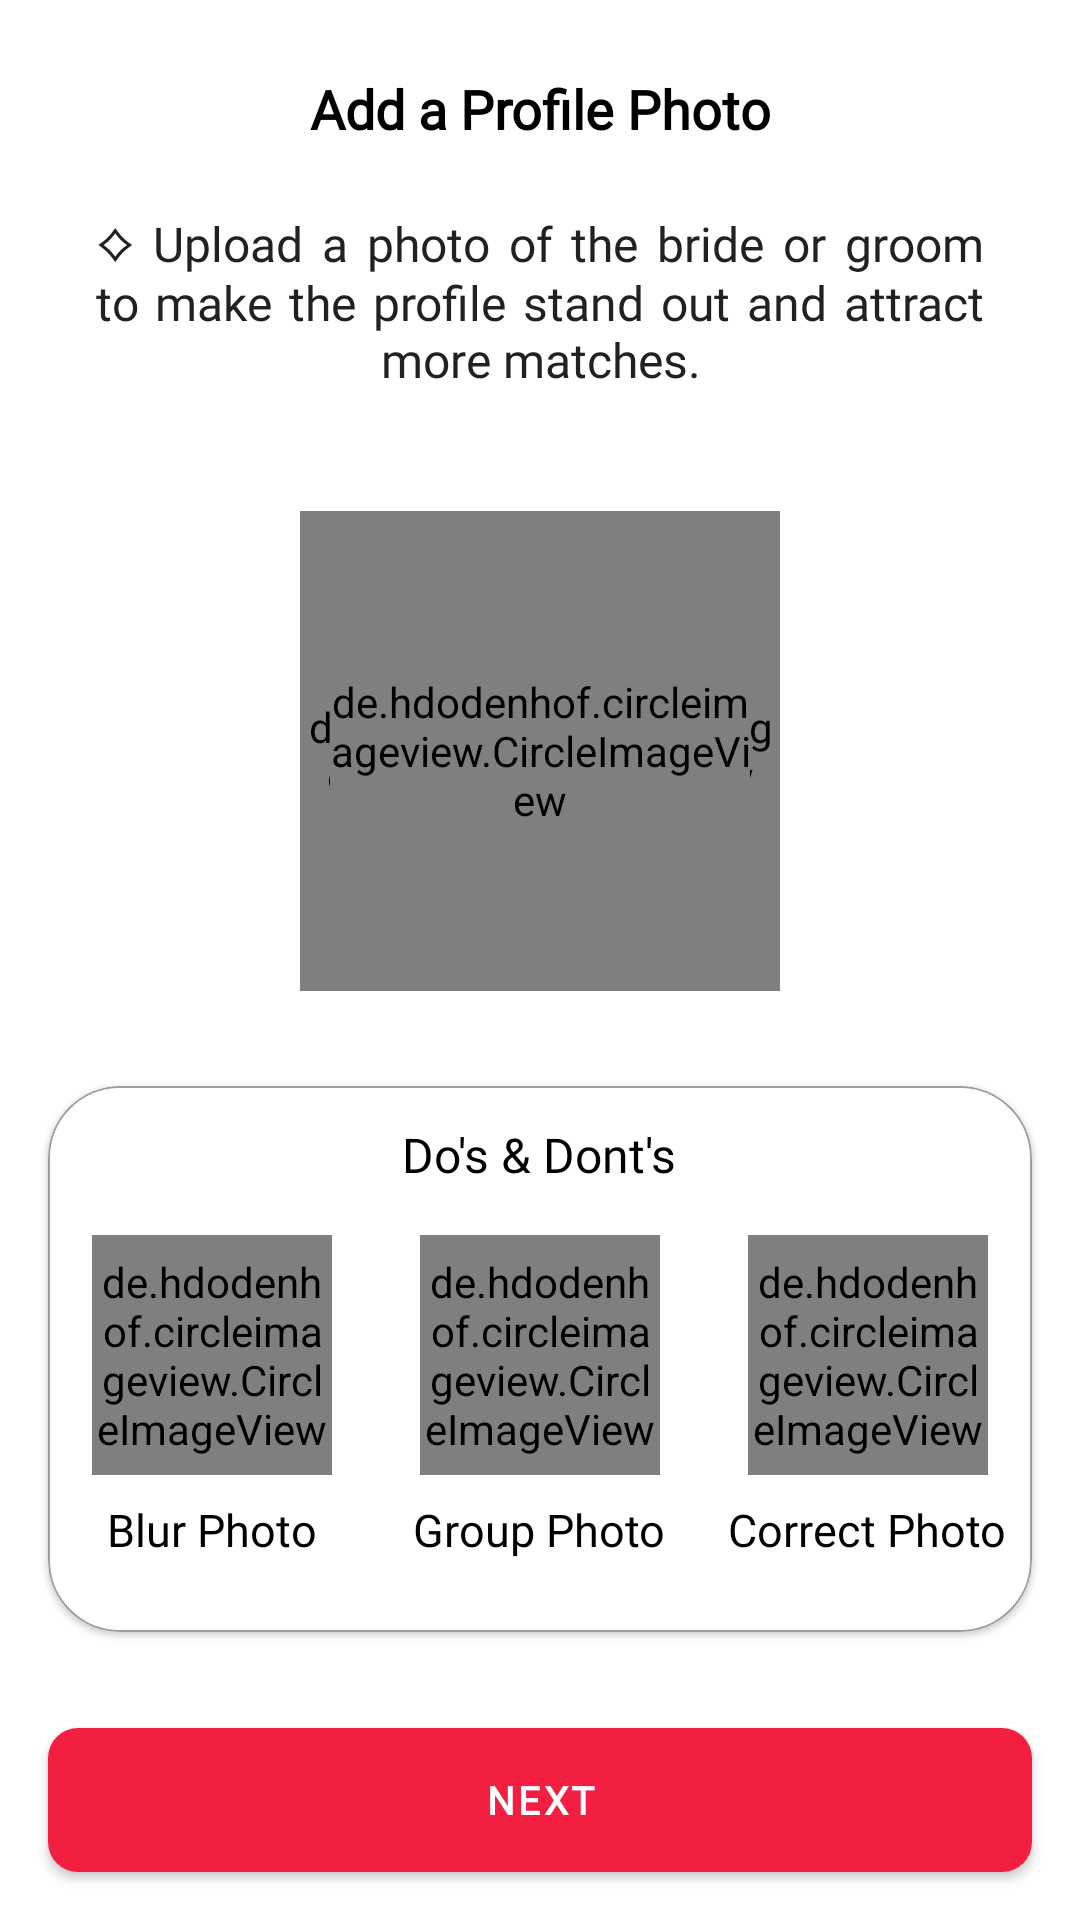

Write the Android layout XML for this screen, with the resource values it uses.
<!-- AndroidManifest.xml: application theme Theme.MuslimNikah -->
<!-- res/layout/fragment_photo.xml -->
<?xml version="1.0" encoding="utf-8"?>
<androidx.constraintlayout.widget.ConstraintLayout xmlns:android="http://schemas.android.com/apk/res/android"
    xmlns:app="http://schemas.android.com/apk/res-auto"
    xmlns:tools="http://schemas.android.com/tools"
    android:layout_width="match_parent"
    android:layout_height="match_parent"
    android:background="@color/colorBackground"
    tools:context=".fragments.create_profile_fragments.PhotoFragment">


    <TextView
        android:id="@+id/textView16"
        android:layout_width="wrap_content"
        android:layout_height="wrap_content"
        android:layout_gravity="center"
        android:layout_marginTop="16dp"
        android:fontFamily="@font/satoshi_regular"
        android:paddingHorizontal="16dp"
        android:paddingVertical="8dp"
        android:text="Add a Profile Photo"
        android:textAlignment="center"
        android:textColor="@color/black"
        android:textSize="18sp"
        android:textStyle="bold"
        app:layout_constraintEnd_toEndOf="parent"
        app:layout_constraintStart_toStartOf="parent"
        app:layout_constraintTop_toTopOf="parent"
        tools:ignore="HardcodedText" />


    <TextView
        android:id="@+id/textView17"
        android:layout_width="0dp"
        android:layout_height="wrap_content"
        android:layout_gravity="center"
        android:layout_marginStart="16dp"
        android:layout_marginTop="6dp"
        android:layout_marginEnd="16dp"
        android:fontFamily="@font/satoshi_light"
        android:justificationMode="inter_word"
        android:paddingHorizontal="16dp"
        android:paddingVertical="8dp"
        android:text="⟡ Upload a photo of the bride or groom to make the profile stand out and attract more matches."
        android:textAlignment="center"
        android:textColor="@color/colorTextPrimary"
        android:textSize="16sp"
        app:layout_constraintEnd_toEndOf="parent"
        app:layout_constraintStart_toStartOf="parent"
        app:layout_constraintTop_toBottomOf="@+id/textView16"
        tools:ignore="HardcodedText" />

    <de.hdodenhof.circleimageview.CircleImageView
        android:id="@+id/outerCircle"
        android:layout_width="160dp"
        android:layout_height="160dp"
        android:scaleType="centerCrop"
        android:src="@color/colorTransparent"
        app:civ_border_color="@color/colorAlert"
        app:civ_border_width="5dp"
        app:layout_constraintBottom_toTopOf="@+id/materialCardView3"
        app:layout_constraintEnd_toEndOf="parent"
        app:layout_constraintStart_toStartOf="parent"
        app:layout_constraintTop_toBottomOf="@+id/textView17" />

    <de.hdodenhof.circleimageview.CircleImageView
        android:id="@+id/profilePhotoImg"
        android:layout_width="140dp"
        android:layout_height="140dp"
        android:src="@drawable/icon_user_filled"
        app:layout_constraintBottom_toBottomOf="@+id/outerCircle"
        app:layout_constraintEnd_toEndOf="@+id/outerCircle"
        app:layout_constraintStart_toStartOf="@+id/outerCircle"
        app:layout_constraintTop_toTopOf="@+id/outerCircle" />


    <com.google.android.material.card.MaterialCardView
        android:id="@+id/materialCardView3"
        android:layout_width="match_parent"
        android:layout_height="wrap_content"
        android:layout_marginStart="16dp"
        android:layout_marginEnd="16dp"
        android:layout_marginBottom="32dp"
        app:cardBackgroundColor="@color/white"
        app:cardCornerRadius="24dp"
        app:cardElevation="1dp"
        app:cardUseCompatPadding="false"
        app:layout_constraintBottom_toTopOf="@+id/nextBtn"
        app:layout_constraintEnd_toEndOf="parent"
        app:layout_constraintStart_toStartOf="parent"
        app:strokeColor="@color/colorTextHint"
        app:strokeWidth="0.5dp">

        <LinearLayout
            android:layout_width="match_parent"
            android:layout_height="match_parent"
            android:orientation="vertical">

            <TextView
                android:layout_width="wrap_content"
                android:layout_height="wrap_content"
                android:layout_gravity="center"
                android:layout_marginTop="12dp"
                android:background="@color/white"
                android:fontFamily="@font/satoshi_medium"
                android:text="Do's &amp; Dont's"
                android:textAllCaps="false"
                android:textColor="@color/black"
                android:textSize="16sp" />

            <LinearLayout
                android:layout_width="match_parent"
                android:layout_height="wrap_content"
                android:layout_marginTop="16dp"
                android:layout_marginBottom="16dp"
                android:orientation="horizontal">

                <LinearLayout
                    android:layout_width="0dp"
                    android:layout_height="wrap_content"
                    android:layout_weight="1"
                    android:orientation="vertical">

                    <de.hdodenhof.circleimageview.CircleImageView
                        android:layout_width="80dp"
                        android:layout_height="80dp"
                        android:layout_gravity="center"
                        android:src="@drawable/portait"
                        app:civ_border_color="@color/colorAlert"
                        app:civ_border_width="2dp" />

                    <TextView
                        android:layout_width="wrap_content"
                        android:layout_height="wrap_content"
                        android:layout_gravity="center"
                        android:fontFamily="@font/satoshi_regular"
                        android:padding="8dp"
                        android:text="Blur Photo"
                        android:textColor="@color/black"
                        android:textSize="15sp" />
                </LinearLayout>

                <LinearLayout
                    android:layout_width="0dp"
                    android:layout_height="wrap_content"
                    android:layout_weight="1"
                    android:orientation="vertical">

                    <de.hdodenhof.circleimageview.CircleImageView
                        android:layout_width="80dp"
                        android:layout_height="80dp"
                        android:layout_gravity="center"
                        android:src="@drawable/portait"
                        app:civ_border_color="@color/colorAlert"
                        app:civ_border_width="2dp" />

                    <TextView
                        android:layout_width="wrap_content"
                        android:layout_height="wrap_content"
                        android:layout_gravity="center"
                        android:fontFamily="@font/satoshi_regular"
                        android:padding="8dp"
                        android:text="Group Photo"
                        android:textColor="@color/black"
                        android:textSize="15sp" />
                </LinearLayout>

                <LinearLayout
                    android:layout_width="0dp"
                    android:layout_height="wrap_content"
                    android:layout_weight="1"
                    android:orientation="vertical">

                    <de.hdodenhof.circleimageview.CircleImageView
                        android:layout_width="80dp"
                        android:layout_height="80dp"
                        android:layout_gravity="center"
                        android:src="@drawable/portait"
                        app:civ_border_color="@color/colorSuccess"
                        app:civ_border_width="2dp" />

                    <TextView
                        android:layout_width="wrap_content"
                        android:layout_height="wrap_content"
                        android:layout_gravity="center"
                        android:fontFamily="@font/satoshi_regular"
                        android:padding="8dp"
                        android:text="Correct Photo"
                        android:textColor="@color/black"
                        android:textSize="15sp" />
                </LinearLayout>

            </LinearLayout>
        </LinearLayout>

    </com.google.android.material.card.MaterialCardView>


    <com.google.android.material.button.MaterialButton
        android:id="@+id/nextBtn"
        android:layout_width="0dp"
        android:layout_height="wrap_content"
        android:layout_marginStart="16dp"
        android:layout_marginEnd="16dp"
        android:layout_marginBottom="16dp"
        android:layout_weight="1"
        android:fontFamily="@font/satoshi_regular"
        android:insetTop="0dp"
        android:insetBottom="0dp"
        android:paddingHorizontal="16dp"
        android:paddingVertical="12dp"
        android:text="Next"
        android:textColor="@color/white"
        android:textSize="13sp"
        android:textStyle="bold"
        app:backgroundTint="@color/colorPrimaryBtn"
        app:cornerRadius="10dp"
        app:elevation="8dp"
        app:layout_constraintBottom_toBottomOf="parent"
        app:layout_constraintEnd_toEndOf="parent"
        app:layout_constraintStart_toStartOf="parent"
        app:rippleColor="@color/white" />

</androidx.constraintlayout.widget.ConstraintLayout>
<!-- resources referenced by this layout -->
<resources>
  <color name="black">#FF000000</color>
  <color name="colorAlert">#C62828</color>
  <color name="colorBackground">#FFFFFF</color>
  <color name="colorPrimaryBtn">#F21F40</color>
  <color name="colorSuccess">#2E7D32</color>
  <color name="colorTextHint">#9E9E9E</color>
  <color name="colorTextPrimary">#212121</color>
  <color name="colorTransparent">#00FFFFFF</color>
  <color name="white">#FFFFFFFF</color>
  <!-- drawable icon_user_filled (drawable) -->
  <vector xmlns:android="http://schemas.android.com/apk/res/android"
      xmlns:tools="http://schemas.android.com/tools"
      android:width="800dp"
      android:height="800dp"
      android:viewportWidth="24"
      android:viewportHeight="24"
      tools:ignore="VectorRaster">
    <path
        android:pathData="M12,6m-4,0a4,4 0,1 1,8 0a4,4 0,1 1,-8 0"
        android:fillColor="#000000"/>
    <path
        android:pathData="M20,17.5C20,19.985 20,22 12,22C4,22 4,19.985 4,17.5C4,15.015 7.582,13 12,13C16.418,13 20,15.015 20,17.5Z"
        android:fillColor="#000000"/>
  </vector>
  <style name="Theme.MuslimNikah" parent="Theme.MaterialComponents.DayNight.NoActionBar.Bridge">
          
          <item name="colorPrimary">@color/purple_500</item>
          <item name="colorPrimaryVariant">@color/purple_700</item>
          <item name="colorOnPrimary">@color/white</item>
  
          
          <item name="colorSecondary">@color/teal_200</item>
          <item name="colorSecondaryVariant">@color/teal_700</item>
          <item name="colorOnSecondary">@color/black</item>
  
          
          <item name="android:statusBarColor">?attr/colorPrimaryVariant</item>
      </style>
  <color name="purple_500">#FF6200EE</color>
  <color name="purple_700">#FF3700B3</color>
  <color name="teal_200">#FF03DAC5</color>
  <color name="teal_700">#FF018786</color>
</resources>
